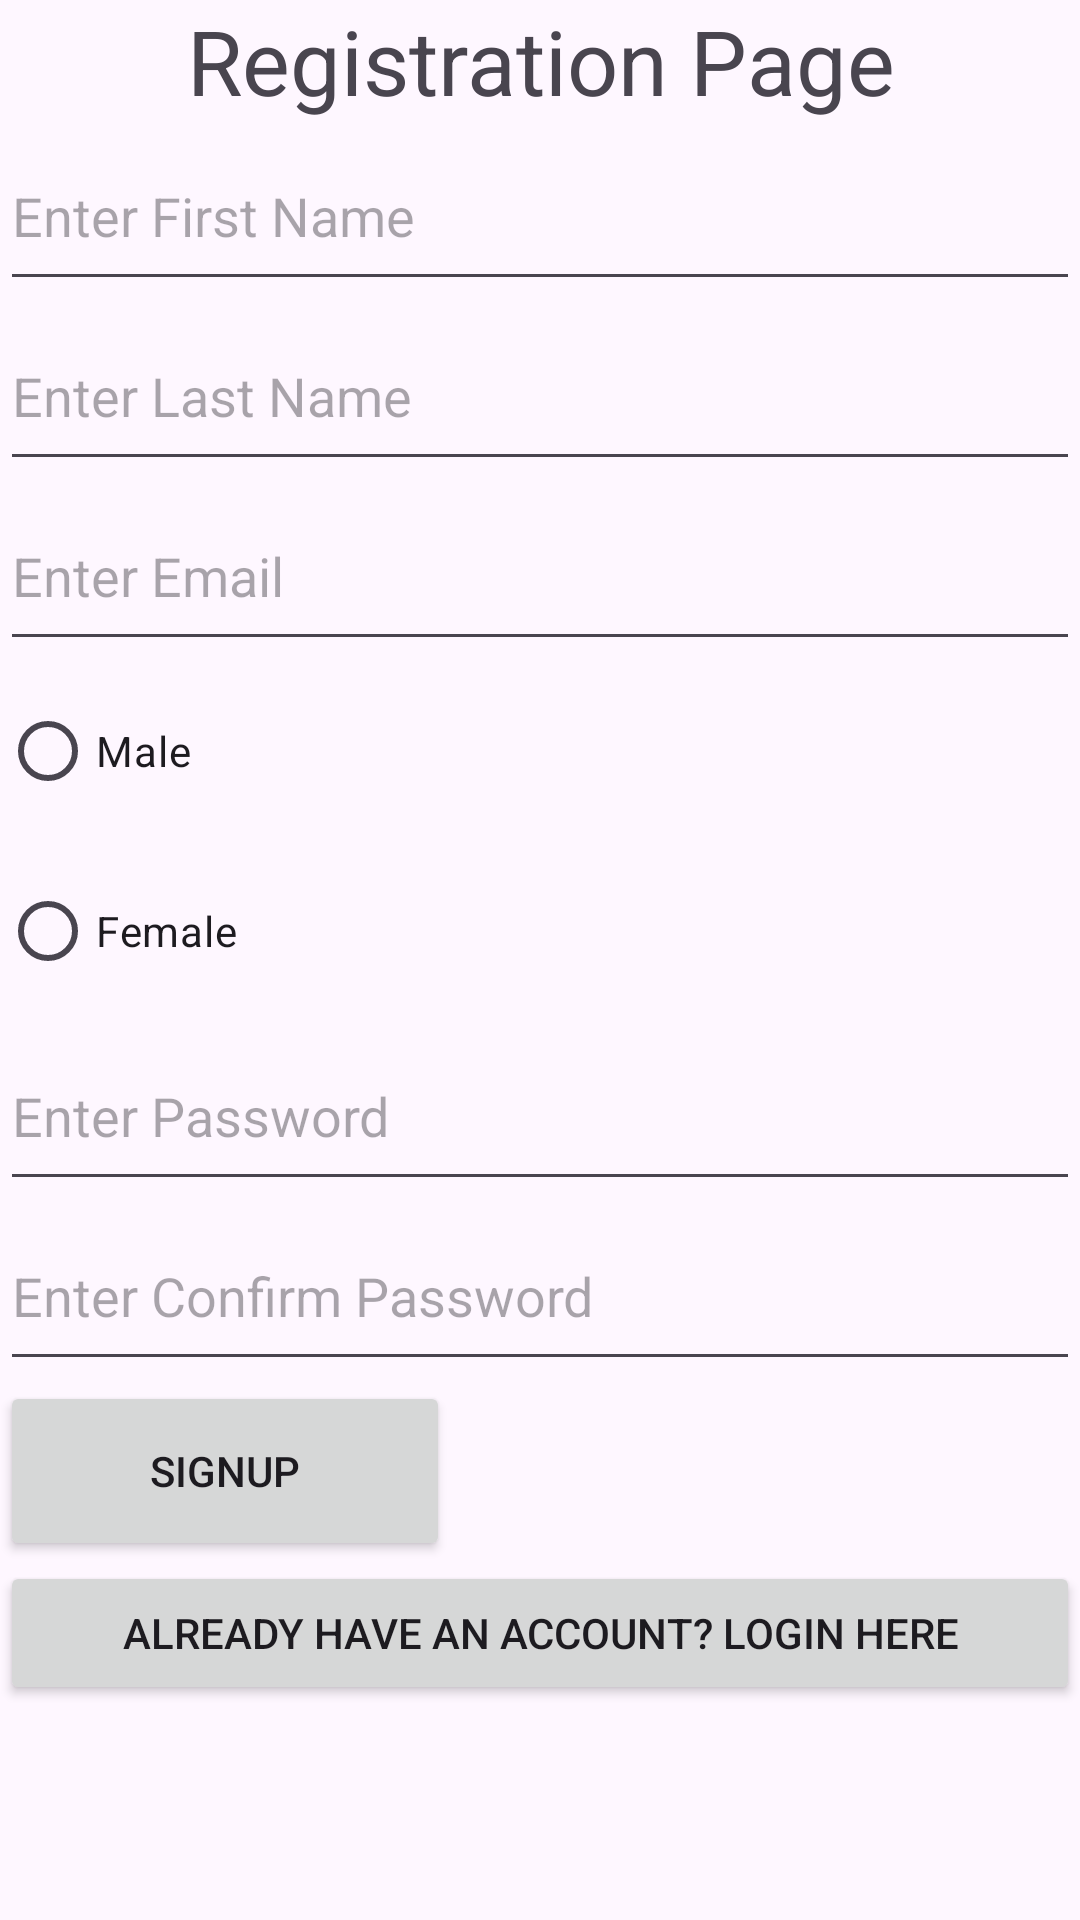

This screen was rendered from an Android layout file. Write that file and the resources it references.
<!-- AndroidManifest.xml: application theme Theme.BCA8thMobileApp -->
<!-- res/layout/activity_signup.xml -->
<?xml version="1.0" encoding="utf-8"?>
<LinearLayout xmlns:android="http://schemas.android.com/apk/res/android"
    xmlns:app="http://schemas.android.com/apk/res-auto"
    xmlns:tools="http://schemas.android.com/tools"
    android:id="@+id/main"
    android:layout_width="match_parent"
    android:layout_height="match_parent"
    tools:context=".SignupActivity"
    android:orientation="vertical">

    <TextView
        android:layout_width="match_parent"
        android:layout_height="wrap_content"
        android:text="Registration Page"
        android:gravity="center"
        android:textSize="30sp"/>

    <EditText
        android:layout_width="match_parent"
        android:layout_height="60dp"
        android:hint="Enter First Name"
        android:id="@+id/et_firstname"/>

    <EditText
        android:layout_width="match_parent"
        android:layout_height="60dp"
        android:hint="Enter Last Name"
        android:id="@+id/et_lastname"/>

    <EditText
        android:layout_width="match_parent"
        android:layout_height="60dp"
        android:hint="Enter Email"
        android:id="@+id/et_email"/>

    <RadioGroup
        android:layout_width="wrap_content"
        android:layout_height="wrap_content">
        <RadioButton
            android:layout_width="100dp"
            android:layout_height="60dp"
            android:text="Male"
            android:id="@+id/rdo_male"/>

        <RadioButton
            android:layout_width="100dp"
            android:layout_height="60dp"
            android:text="Female"
            android:id="@+id/rdo_fmale"/>
    </RadioGroup>

    <EditText
        android:layout_width="match_parent"
        android:layout_height="60dp"
        android:id="@+id/et_password"
        android:hint="Enter Password"
        android:inputType="textPassword"/>

    <EditText
        android:layout_width="match_parent"
        android:layout_height="60dp"
        android:id="@+id/et_confirm_password"
        android:hint="Enter Confirm Password"
        android:inputType="textPassword"/>

    <Button
        android:layout_width="150dp"
        android:layout_height="60dp"
        android:id="@+id/btn_signup"
        android:text="Signup"/>

    <Button
        android:layout_width="match_parent"
        android:layout_height="wrap_content"
        android:text="Already have an Account? Login Here"
        android:id="@+id/btn_login"/>

    <TextView
        android:layout_width="match_parent"
        android:layout_height="wrap_content"
        android:id="@+id/tv_result"/>

</LinearLayout>
<!-- resources referenced by this layout -->
<resources>
  <style name="Theme.BCA8thMobileApp" parent="Base.Theme.BCA8thMobileApp" />
  <style name="Base.Theme.BCA8thMobileApp" parent="Theme.Material3.DayNight.NoActionBar">
          
          
      </style>
</resources>
